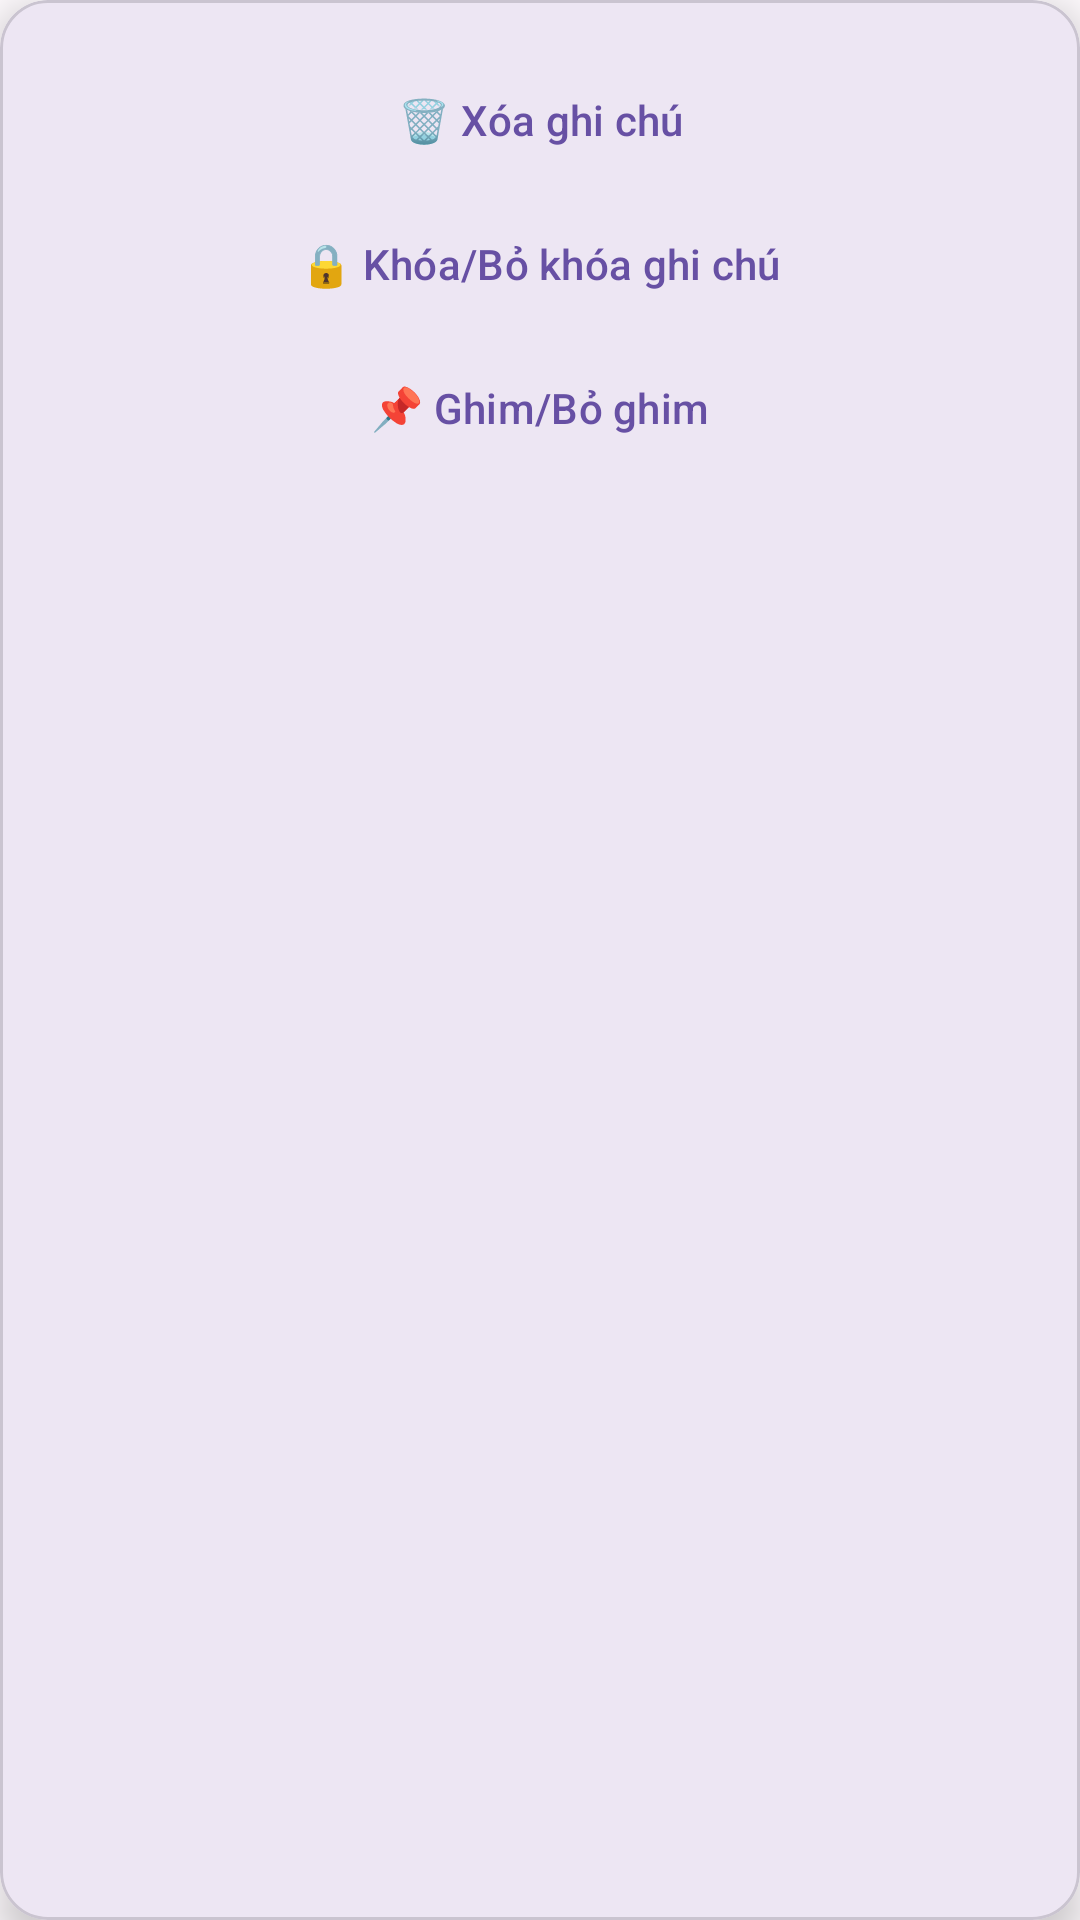

Write the Android layout XML for this screen, with the resource values it uses.
<!-- AndroidManifest.xml: application theme Theme.NoteApp -->
<!-- res/layout/dialog_note_options.xml -->
<com.google.android.material.card.MaterialCardView xmlns:android="http://schemas.android.com/apk/res/android"
    xmlns:app="http://schemas.android.com/apk/res-auto"
    android:layout_width="match_parent"
    android:layout_height="wrap_content"
    android:layout_margin="16dp"
    android:orientation="vertical"
    app:cardCornerRadius="16dp"
    app:cardElevation="8dp">

    <LinearLayout
        android:layout_width="match_parent"
        android:layout_height="wrap_content"
        android:orientation="vertical"
        android:padding="16dp">

        <com.google.android.material.button.MaterialButton
            android:id="@+id/option_delete"
            style="@style/Widget.Material3.Button.TextButton"
            android:layout_width="match_parent"
            android:layout_height="wrap_content"
            android:text="🗑️ Xóa ghi chú" />

        <com.google.android.material.button.MaterialButton
            android:id="@+id/option_toggle_lock"
            style="@style/Widget.Material3.Button.TextButton"
            android:layout_width="match_parent"
            android:layout_height="wrap_content"
            android:text="🔒 Khóa/Bỏ khóa ghi chú" />

        <com.google.android.material.button.MaterialButton
            android:id="@+id/option_pin"
            style="@style/Widget.Material3.Button.TextButton"
            android:layout_width="match_parent"
            android:layout_height="wrap_content"
            android:text="📌 Ghim/Bỏ ghim" />

    </LinearLayout>
</com.google.android.material.card.MaterialCardView>
<!-- resources referenced by this layout -->
<resources>
  <style name="Theme.NoteApp" parent="Theme.Material3.DayNight.NoActionBar">
          
          <item name="colorPrimary">@color/md_theme_light_primary</item>
          <item name="colorOnPrimary">@color/md_theme_light_onPrimary</item>
          <item name="colorPrimaryContainer">@color/md_theme_light_primaryContainer</item>
          <item name="colorOnPrimaryContainer">@color/md_theme_light_onPrimaryContainer</item>
  
          <item name="colorSecondary">@color/md_theme_light_secondary</item>
          <item name="colorOnSecondary">@color/md_theme_light_onSecondary</item>
          <item name="colorSecondaryContainer">@color/md_theme_light_secondaryContainer</item>
          <item name="colorOnSecondaryContainer">@color/md_theme_light_onSecondaryContainer</item>
  
          <item name="android:colorBackground">@color/md_theme_light_background</item>
          <item name="colorOnBackground">@color/md_theme_light_onBackground</item>
  
          <item name="colorSurface">@color/md_theme_light_surface</item>
          <item name="colorOnSurface">@color/md_theme_light_onSurface</item>
  
          <item name="colorError">@color/md_theme_light_error</item>
          <item name="colorOnError">@color/md_theme_light_onError</item>
  
          
          <item name="android:windowLightStatusBar">true</item>
          <item name="android:windowBackground">@color/md_theme_light_background</item>
      </style>
  <color name="md_theme_light_primary">#6750A4</color>
  <color name="md_theme_light_onPrimary">#FFFFFF</color>
  <color name="md_theme_light_primaryContainer">#EADDFF</color>
  <color name="md_theme_light_onPrimaryContainer">#21005D</color>
  <color name="md_theme_light_secondary">#625B71</color>
  <color name="md_theme_light_onSecondary">#FFFFFF</color>
  <color name="md_theme_light_secondaryContainer">#E8DEF8</color>
  <color name="md_theme_light_onSecondaryContainer">#1D192B</color>
  <color name="md_theme_light_background">#FFFBFE</color>
  <color name="md_theme_light_onBackground">#1C1B1F</color>
  <color name="md_theme_light_surface">#FFFBFE</color>
  <color name="md_theme_light_onSurface">#1C1B1F</color>
  <color name="md_theme_light_error">#B3261E</color>
  <color name="md_theme_light_onError">#FFFFFF</color>
</resources>
